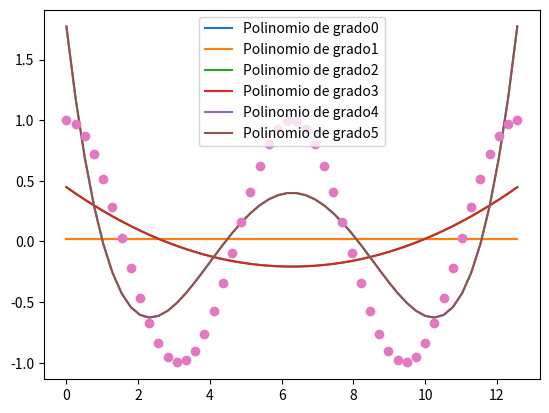

Reproduce this figure in Python.
import numpy as np
import matplotlib.pyplot as plt


xi = np.linspace(0,np.pi*4,50)
yi = np.cos(xi)

x = np.linspace(0,np.pi*4,200)

for i in range(0,6):
    aprox = np.polyfit(xi, yi, i)
    plt.plot(xi, np.polyval(aprox, xi),label="Polinomio de grado" + str(i))
    suma_residuos = 0
    for k in range(0,50):
        suma_residuos += abs(yi[k]-np.polyval(aprox, xi[k]))
    print("La suma de los residuos en el polinomio de grado",i,"es",suma_residuos)

plt.plot(xi,yi,'o')
plt.legend()
plt.show()